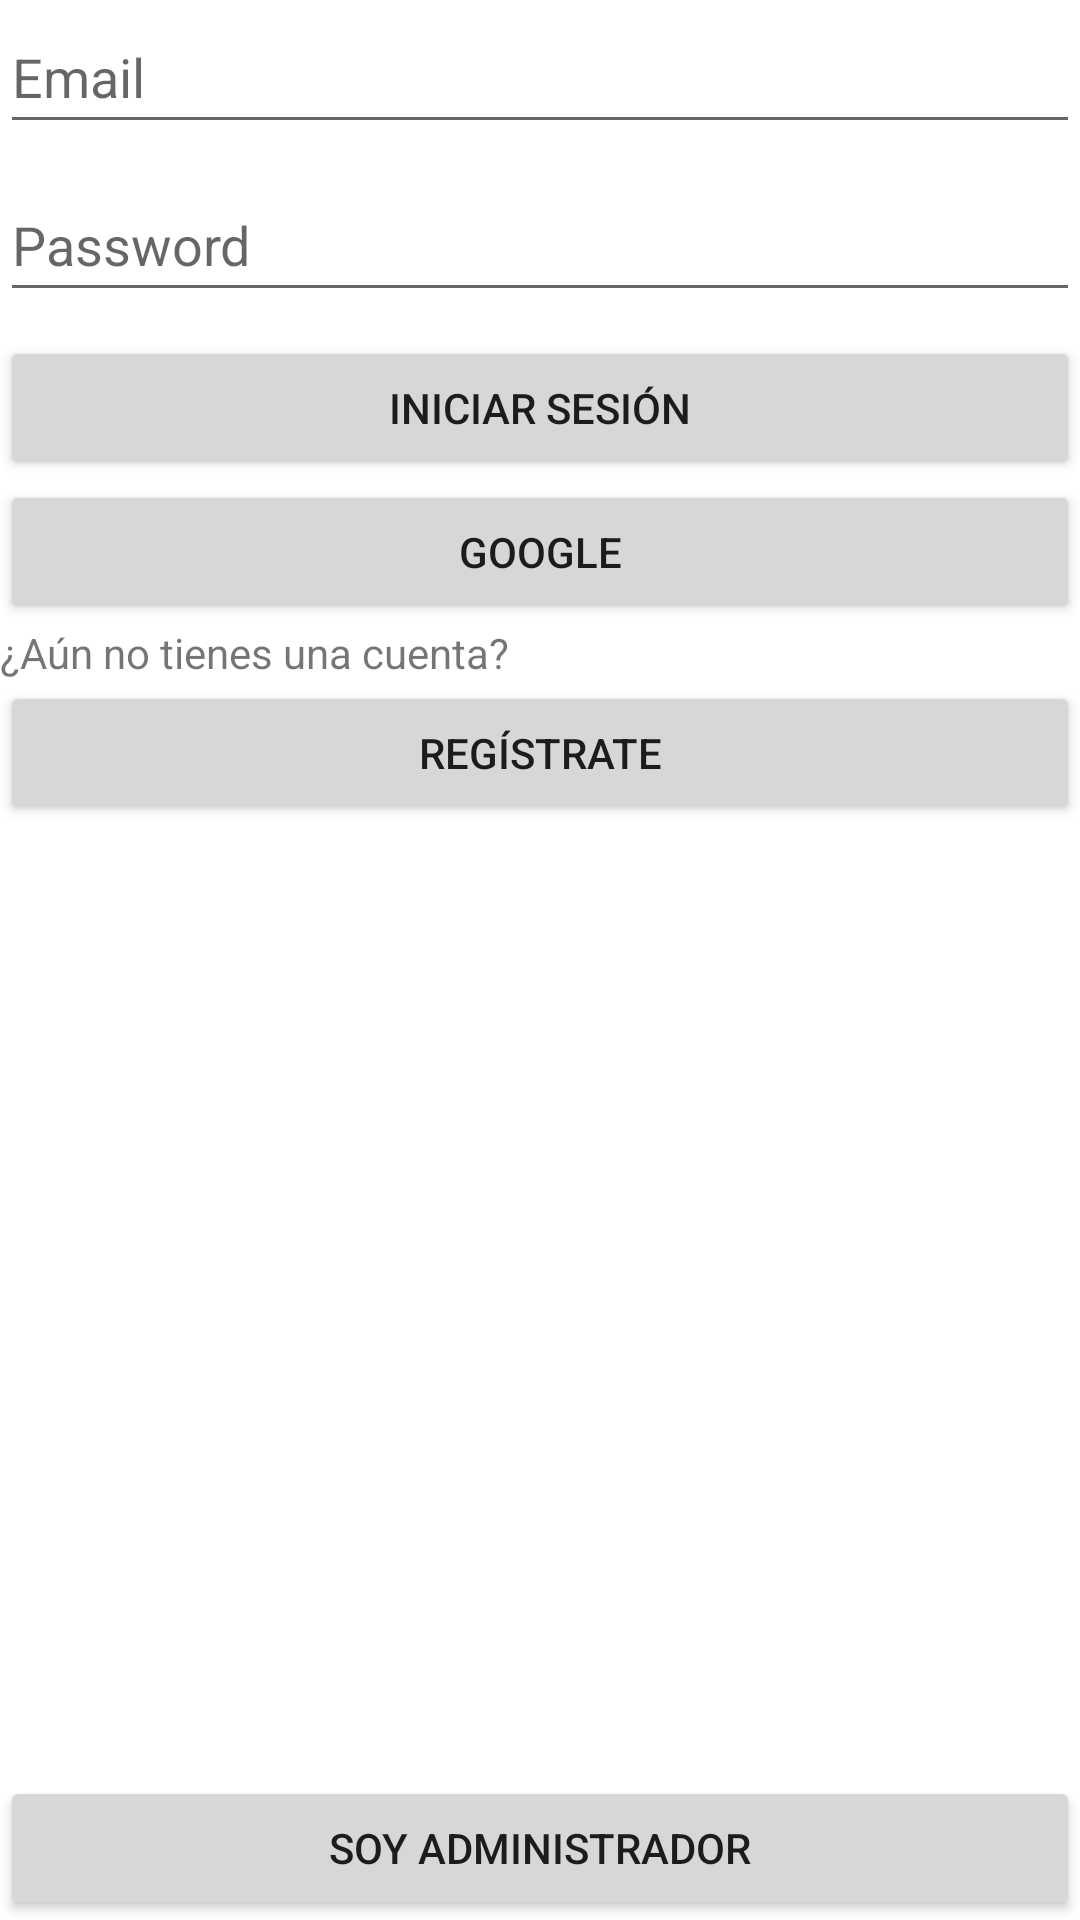

Write the Android layout XML for this screen, with the resource values it uses.
<!-- AndroidManifest.xml: application theme Theme.Waby -->
<!-- res/layout/fragment_login_user.xml -->
<?xml version="1.0" encoding="utf-8"?>
<FrameLayout xmlns:android="http://schemas.android.com/apk/res/android"
    xmlns:tools="http://schemas.android.com/tools"
    android:layout_width="match_parent"
    android:layout_height="match_parent"
    tools:context=".ui.view.login.LoginUserFragment">

    <LinearLayout
        android:layout_width="match_parent"
        android:layout_height="wrap_content"
        android:gravity="center"
        android:orientation="vertical">

        <EditText
            android:id="@+id/emailEditText"
            android:layout_width="match_parent"
            android:layout_height="wrap_content"
            android:ems="10"
            android:hint="@string/email"
            android:inputType="textEmailAddress"
            android:minHeight="48dp" />

        <Space
            android:layout_width="match_parent"
            android:layout_height="8dp" />

        <EditText
            android:id="@+id/passwordEditText"
            android:layout_width="match_parent"
            android:layout_height="wrap_content"
            android:ems="10"
            android:hint="@string/password"
            android:inputType="textPassword"
            android:minHeight="48dp" />

        <Space
            android:layout_width="match_parent"
            android:layout_height="8dp" />

        <Button
            android:id="@+id/signInButton"
            android:layout_width="match_parent"
            android:layout_height="wrap_content"
            android:text="Iniciar Sesión" />

        <Button
            android:id="@+id/googleButton"
            android:layout_width="match_parent"
            android:layout_height="wrap_content"
            android:text="Google" />

        <TextView
            android:id="@+id/textView1"
            android:layout_width="match_parent"
            android:layout_height="wrap_content"
            android:text="¿Aún no tienes una cuenta?" />

        <Button
            android:id="@+id/registerButton"
            android:layout_width="match_parent"
            android:layout_height="wrap_content"
            android:text="Regístrate" />

    </LinearLayout>

    <Button
        android:id="@+id/adminUserButton"
        android:layout_width="match_parent"
        android:layout_height="wrap_content"
        android:layout_gravity="bottom"
        android:text="Soy Administrador" />


</FrameLayout>
<!-- resources referenced by this layout -->
<resources>
  <string name="email">Email</string>
  <string name="password">Password</string>
  <style name="Theme.Waby" parent="Theme.MaterialComponents.DayNight.DarkActionBar">
          
          <item name="colorPrimary">@color/purple_500</item>
          <item name="colorPrimaryVariant">@color/purple_700</item>
          <item name="colorOnPrimary">@color/white</item>
          
          <item name="colorSecondary">@color/teal_200</item>
          <item name="colorSecondaryVariant">@color/teal_700</item>
          <item name="colorOnSecondary">@color/black</item>
          
          <item name="android:statusBarColor" tools:targetApi="l">?attr/colorPrimaryVariant</item>
          
      </style>
  <color name="purple_500">#FF6200EE</color>
  <color name="purple_700">#FF3700B3</color>
  <color name="white">#FFFFFFFF</color>
  <color name="teal_200">#FF03DAC5</color>
  <color name="teal_700">#FF018786</color>
  <color name="black">#FF000000</color>
</resources>
